pico-8 play session: hold ← + tap ❎, after a click and taps of 🅾, ❎, 🅾+❎, 🅾 in the second before t = 0

[t = 2 s] hold ← ~2s, tap ❎ ~4×
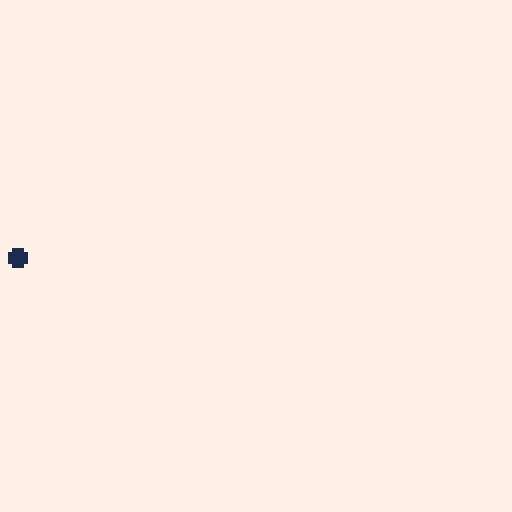

pico-8 cartridge
version 43
__lua__

x = 64 y = 64
last_look_direction = 0
bullets = {}
bullet_speed = 4

function _update()
    if btn(0) then x-=1 last_look_direction = 0 end
    if btn(1) then x+=1 last_look_direction = 1 end
    if btn(2) then y-=1 last_look_direction = 2 end
    if btn(3) then y+=1 last_look_direction = 3 end
    if btnp(4) then fire_bullet() end
end

function _draw()
    cls(7)
    circfill(x, y, 2, 1)
    if btn(4) then fire_bullet() end
end

function _draw()
    cls(7)
    circfill(x, y, 2, 1)
    for _, bullet in ipairs(bullets) do
        circfill(bullet.x, bullet.y, 2, 1)
        if bullet.direction == 0 then
            bullet.x -= bullet.speed
        elseif bullet.direction == 1 then
            bullet.x += bullet.speed
        elseif bullet.direction == 2 then
            bullet.y -= bullet.speed
        elseif bullet.direction == 3 then
            bullet.y += bullet.speed
        end
        if bullet.x < 0 or bullet.x > 128 or bullet.y < 0 or bullet.y > 128 then
            del(bullets, bullet)
        end
    end
end

function fire_bullet()
    add(bullets, {x = x, y = y, speed = bullet_speed, direction = last_look_direction})
end
__gfx__
00000000000000000000000000000000000000000000000000000000000000000000000000000000000000000000000000000000000000000000000000000000
00000000000000000000000000000000000000000000000000000000000000000000000000000000000000000000000000000000000000000000000000000000
00700700000000000000000000000000000000000000000000000000000000000000000000000000000000000000000000000000000000000000000000000000
00077000000000000000000000000000000000000000000000000000000000000000000000000000000000000000000000000000000000000000000000000000
00077000000000000000000000000000000000000000000000000000000000000000000000000000000000000000000000000000000000000000000000000000
00700700000000000000000000000000000000000000000000000000000000000000000000000000000000000000000000000000000000000000000000000000
